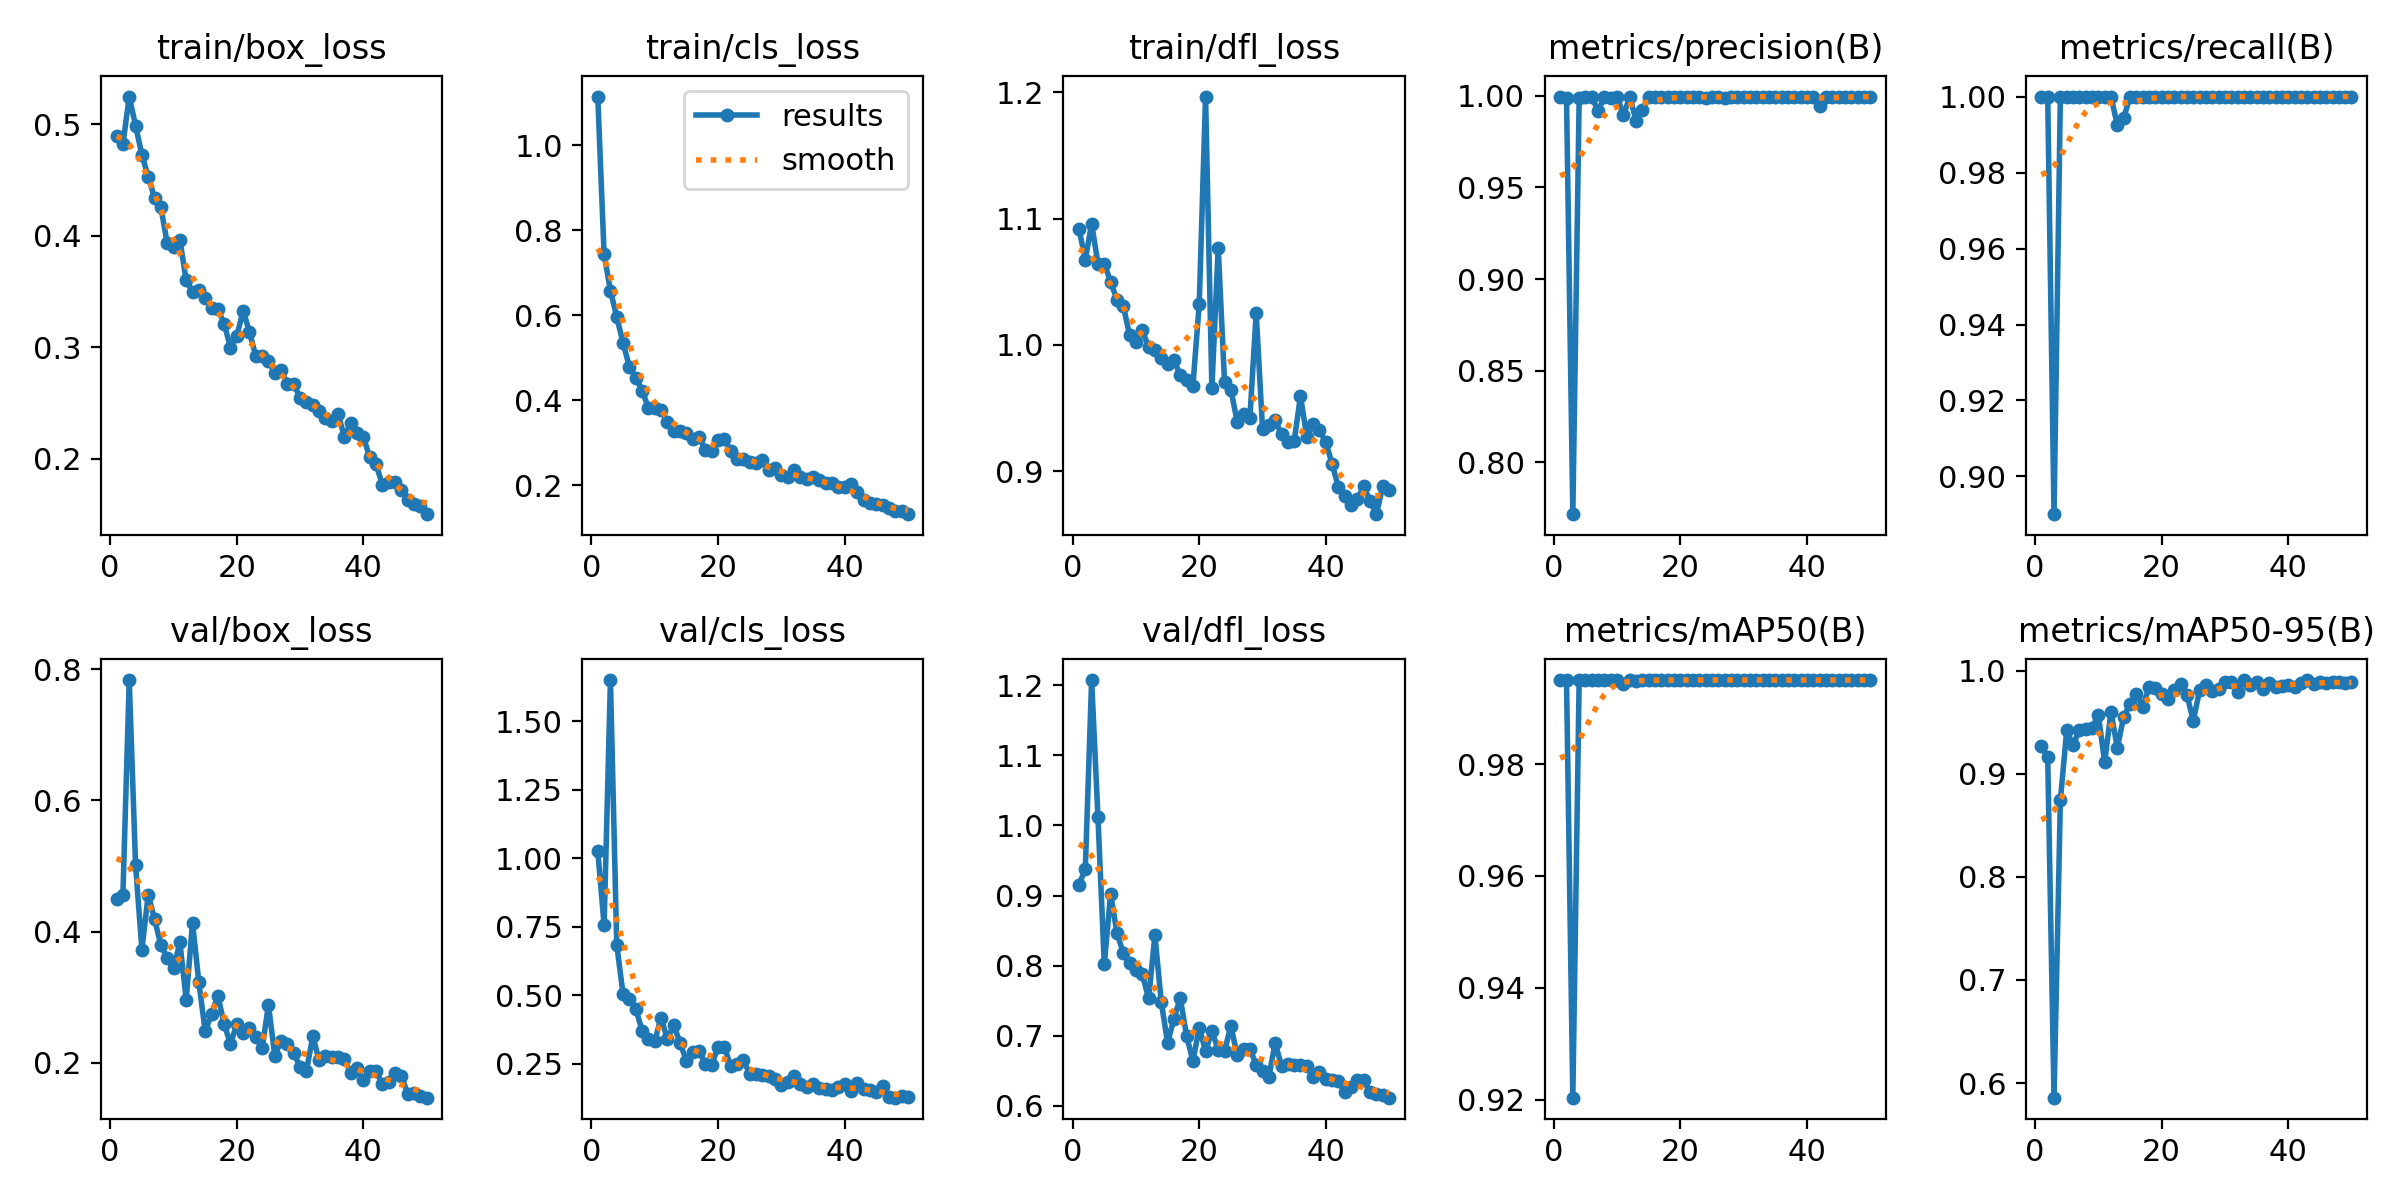

Source data for this figure (header and first rows):
epoch, train/box_loss, train/cls_loss, train/dfl_loss, metrics/precision(B), metrics/recall(B), metrics/mAP50(B), metrics/mAP50-95(B), val/box_loss, val/cls_loss, val/dfl_loss, lr/pg0, lr/pg1, lr/pg2
1, 0.4895, 1.115, 1.092, 0.9995, 1, 0.995, 0.9266, 0.4489, 1.027, 0.9156, 0.0006616, 0.0006616, 0.0006616
2, 0.4818, 0.7434, 1.067, 0.9989, 1, 0.995, 0.9157, 0.4563, 0.7575, 0.9376, 0.001302, 0.001302, 0.001302
3, 0.5247, 0.658, 1.096, 0.7718, 0.8901, 0.9204, 0.5859, 0.7832, 1.651, 1.207, 0.001916, 0.001916, 0.001916
4, 0.4985, 0.5962, 1.064, 0.9986, 1, 0.995, 0.8741, 0.501, 0.6839, 1.012, 0.001881, 0.001881, 0.001881
5, 0.4725, 0.5338, 1.064, 0.9994, 1, 0.995, 0.942, 0.3724, 0.5038, 0.8017, 0.001842, 0.001842, 0.001842
6, 0.4527, 0.4788, 1.05, 0.9991, 1, 0.995, 0.928, 0.4561, 0.488, 0.9025, 0.001802, 0.001802, 0.001802
7, 0.4337, 0.4529, 1.036, 0.9918, 1, 0.995, 0.9421, 0.419, 0.4515, 0.8466, 0.001762, 0.001762, 0.001762
8, 0.4253, 0.4227, 1.031, 0.9995, 1, 0.995, 0.9434, 0.3793, 0.3716, 0.8181, 0.001723, 0.001723, 0.001723
9, 0.3933, 0.3819, 1.008, 0.9988, 1, 0.995, 0.9442, 0.3594, 0.341, 0.8035, 0.001683, 0.001683, 0.001683
10, 0.39, 0.3807, 1.002, 0.9995, 1, 0.995, 0.9571, 0.344, 0.3334, 0.7941, 0.001644, 0.001644, 0.001644
11, 0.3965, 0.3756, 1.012, 0.9894, 1, 0.9943, 0.9111, 0.3833, 0.4189, 0.788, 0.001604, 0.001604, 0.001604
12, 0.3598, 0.3476, 0.9984, 0.9995, 1, 0.995, 0.96, 0.2964, 0.3399, 0.7532, 0.001564, 0.001564, 0.001564
13, 0.3495, 0.3268, 0.9956, 0.9864, 0.9925, 0.9948, 0.925, 0.4128, 0.3928, 0.8431, 0.001525, 0.001525, 0.001525
14, 0.3514, 0.3281, 0.9897, 0.9925, 0.9943, 0.9949, 0.9549, 0.3227, 0.3263, 0.7485, 0.001485, 0.001485, 0.001485
15, 0.3444, 0.3215, 0.9852, 0.9995, 1, 0.995, 0.968, 0.248, 0.2613, 0.6899, 0.001446, 0.001446, 0.001446
16, 0.3353, 0.3091, 0.9881, 0.9995, 1, 0.995, 0.9774, 0.274, 0.2949, 0.7243, 0.001406, 0.001406, 0.001406
17, 0.334, 0.3137, 0.9759, 0.9994, 1, 0.995, 0.9645, 0.3023, 0.2981, 0.7537, 0.001366, 0.001366, 0.001366
18, 0.321, 0.2834, 0.9724, 0.9995, 1, 0.995, 0.9836, 0.2587, 0.2497, 0.7001, 0.001327, 0.001327, 0.001327
19, 0.2996, 0.2811, 0.9676, 0.9995, 1, 0.995, 0.9828, 0.2286, 0.2478, 0.6643, 0.001287, 0.001287, 0.001287
20, 0.3098, 0.307, 1.032, 0.9993, 1, 0.995, 0.9771, 0.2593, 0.312, 0.711, 0.001248, 0.001248, 0.001248
21, 0.3328, 0.3089, 1.197, 0.9994, 1, 0.995, 0.9726, 0.2459, 0.3129, 0.6785, 0.001208, 0.001208, 0.001208
22, 0.3135, 0.2803, 0.9657, 0.9996, 1, 0.995, 0.9807, 0.2534, 0.2419, 0.7064, 0.001168, 0.001168, 0.001168
23, 0.2917, 0.262, 1.077, 0.9995, 1, 0.995, 0.9874, 0.2392, 0.2491, 0.6802, 0.001129, 0.001129, 0.001129
24, 0.2924, 0.2614, 0.9706, 0.9986, 1, 0.995, 0.9765, 0.2223, 0.2634, 0.6786, 0.001089, 0.001089, 0.001089
25, 0.2878, 0.2535, 0.9645, 0.9996, 1, 0.995, 0.9514, 0.2881, 0.2146, 0.7139, 0.00105, 0.00105, 0.00105
26, 0.2767, 0.2513, 0.939, 0.9995, 1, 0.995, 0.9808, 0.2107, 0.2142, 0.6723, 0.00101, 0.00101, 0.00101
27, 0.2792, 0.2578, 0.9449, 0.9988, 1, 0.995, 0.9861, 0.2331, 0.2094, 0.6816, 0.0009704, 0.0009704, 0.0009704
28, 0.2673, 0.2361, 0.9417, 0.9996, 1, 0.995, 0.9799, 0.2289, 0.2074, 0.6815, 0.0009308, 0.0009308, 0.0009308
29, 0.2669, 0.24, 1.025, 0.9996, 1, 0.995, 0.9817, 0.2152, 0.194, 0.6585, 0.0008912, 0.0008912, 0.0008912
30, 0.2542, 0.2228, 0.9335, 0.9996, 1, 0.995, 0.9886, 0.1935, 0.1737, 0.6495, 0.0008516, 0.0008516, 0.0008516
31, 0.251, 0.2185, 0.9368, 0.9996, 1, 0.995, 0.9892, 0.1877, 0.1829, 0.6415, 0.000812, 0.000812, 0.000812
32, 0.2477, 0.2344, 0.9402, 0.9996, 1, 0.995, 0.9796, 0.2404, 0.2049, 0.6901, 0.0007724, 0.0007724, 0.0007724
33, 0.2427, 0.2182, 0.9291, 0.9995, 1, 0.995, 0.9906, 0.2039, 0.1781, 0.6567, 0.0007328, 0.0007328, 0.0007328
34, 0.2365, 0.2134, 0.9229, 0.9996, 1, 0.995, 0.9862, 0.2099, 0.1644, 0.6597, 0.0006932, 0.0006932, 0.0006932
35, 0.2338, 0.2188, 0.9236, 0.9995, 1, 0.995, 0.9889, 0.2083, 0.1782, 0.6579, 0.0006536, 0.0006536, 0.0006536
36, 0.2398, 0.2124, 0.9594, 0.9996, 1, 0.995, 0.9824, 0.2089, 0.1621, 0.6586, 0.000614, 0.000614, 0.000614
37, 0.2195, 0.2049, 0.9271, 0.9996, 1, 0.995, 0.9875, 0.2051, 0.1585, 0.6571, 0.0005744, 0.0005744, 0.0005744
38, 0.2322, 0.2041, 0.9374, 0.9996, 1, 0.995, 0.9842, 0.1847, 0.1531, 0.6415, 0.0005348, 0.0005348, 0.0005348
39, 0.2227, 0.196, 0.9322, 0.9996, 1, 0.995, 0.9852, 0.1914, 0.1658, 0.6488, 0.0004952, 0.0004952, 0.0004952
40, 0.2194, 0.1952, 0.923, 0.9996, 1, 0.995, 0.9856, 0.1738, 0.1758, 0.6383, 0.0004556, 0.0004556, 0.0004556
41, 0.2011, 0.2023, 0.9055, 0.9995, 1, 0.995, 0.9839, 0.1876, 0.1498, 0.6364, 0.000416, 0.000416, 0.000416
42, 0.195, 0.1829, 0.8871, 0.9944, 1, 0.995, 0.9884, 0.187, 0.1822, 0.6361, 0.0003764, 0.0003764, 0.0003764
43, 0.1765, 0.165, 0.8803, 0.9995, 1, 0.995, 0.9908, 0.1671, 0.1573, 0.6205, 0.0003368, 0.0003368, 0.0003368
44, 0.1793, 0.1581, 0.873, 0.9995, 1, 0.995, 0.9867, 0.1701, 0.1558, 0.6272, 0.0002972, 0.0002972, 0.0002972
45, 0.1789, 0.1547, 0.8781, 0.9995, 1, 0.995, 0.9889, 0.1838, 0.1469, 0.637, 0.0002576, 0.0002576, 0.0002576
46, 0.1722, 0.1525, 0.8878, 0.9996, 1, 0.995, 0.988, 0.1798, 0.1683, 0.6368, 0.000218, 0.000218, 0.000218
47, 0.1625, 0.1448, 0.8762, 0.9995, 1, 0.995, 0.9888, 0.1527, 0.1277, 0.6197, 0.0001784, 0.0001784, 0.0001784
48, 0.1597, 0.1392, 0.8658, 0.9995, 1, 0.995, 0.9887, 0.1536, 0.1269, 0.6177, 0.0001388, 0.0001388, 0.0001388
49, 0.1573, 0.139, 0.8883, 0.9995, 1, 0.995, 0.9877, 0.1491, 0.1325, 0.6154, 9.92e-05, 9.92e-05, 9.92e-05
50, 0.1502, 0.1313, 0.8848, 0.9995, 1, 0.995, 0.9887, 0.1468, 0.1308, 0.6117, 5.96e-05, 5.96e-05, 5.96e-05
